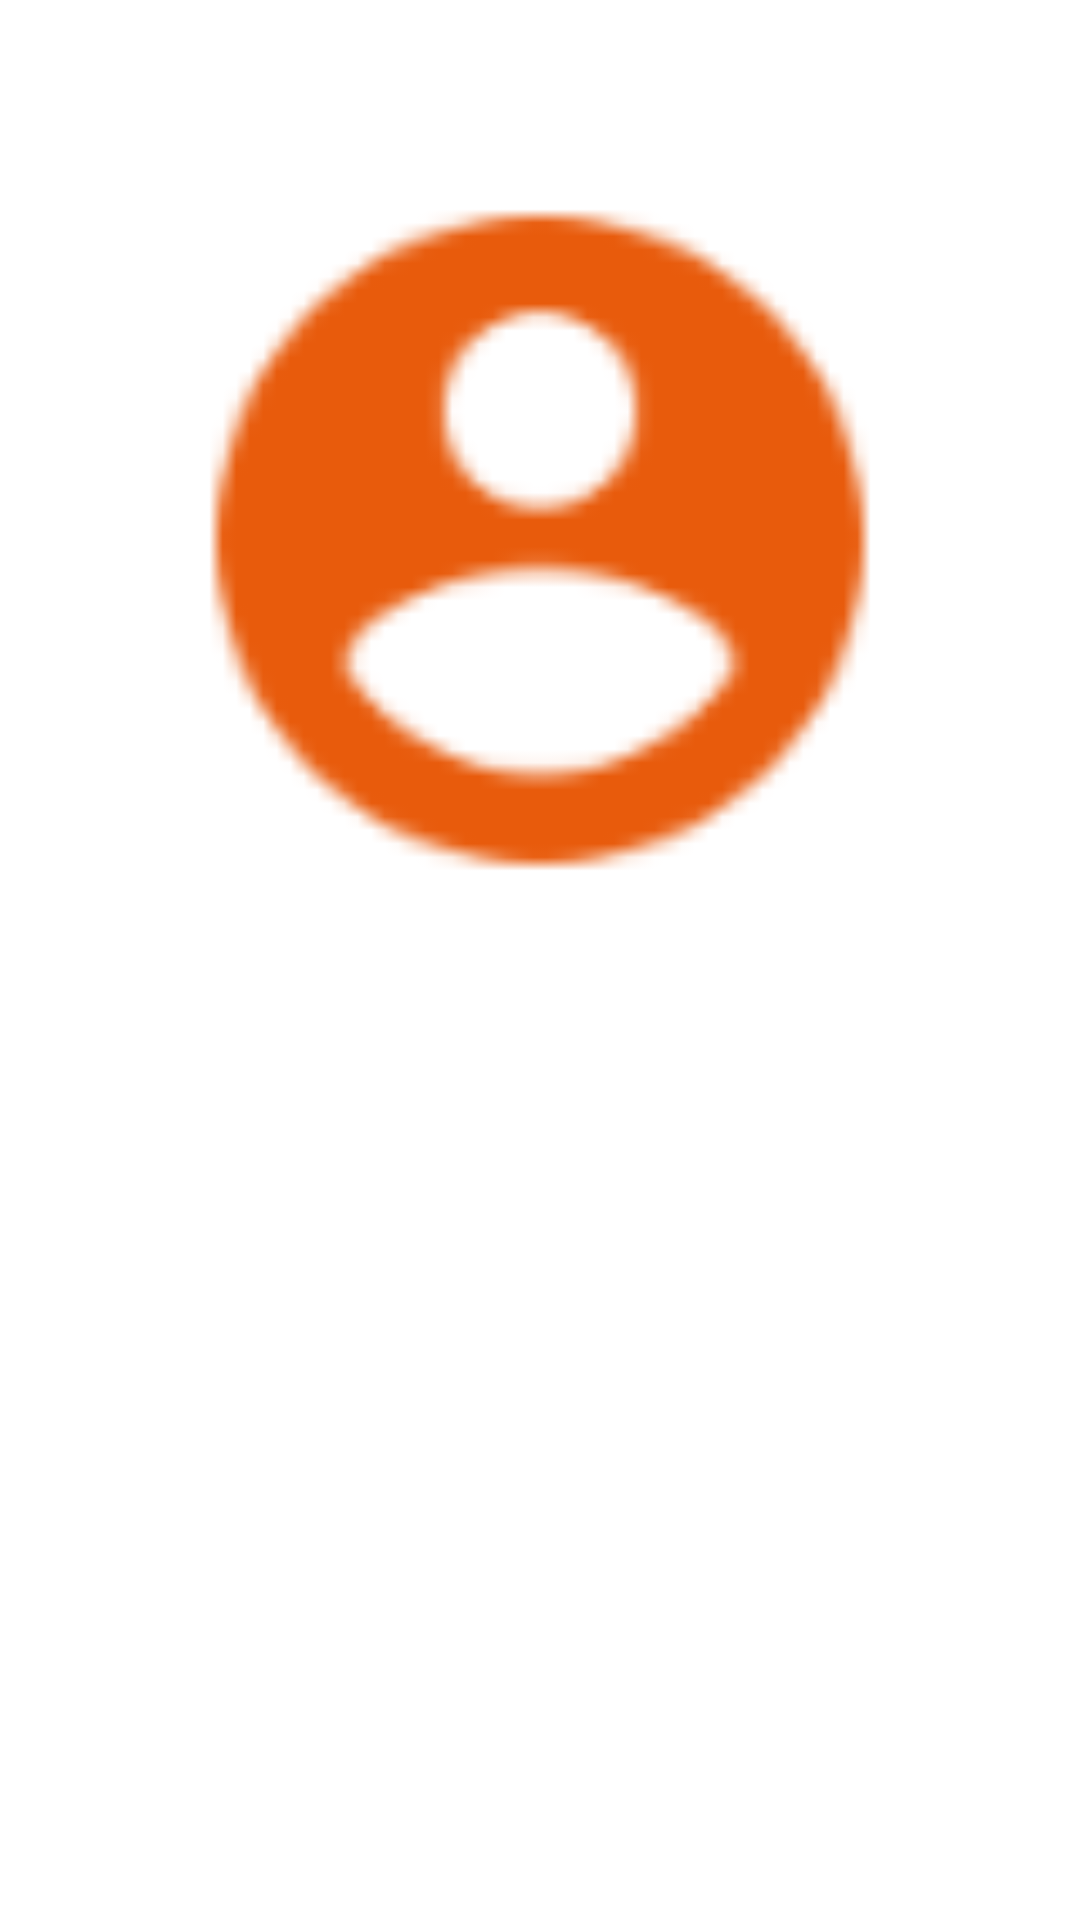

The Android layout XML behind this screen, and the referenced resources:
<!-- AndroidManifest.xml: application theme Theme.Mc -->
<!-- res/layout/users_items.xml -->
<?xml version="1.0" encoding="utf-8"?>
<RelativeLayout xmlns:android="http://schemas.android.com/apk/res/android"
    android:orientation="vertical" android:layout_width="match_parent"
    android:layout_height="match_parent"
    android:background="@android:color/white">

    <ImageView
        android:id="@+id/userimageView"
        android:layout_width="match_parent"
        android:layout_height="wrap_content"
        android:src="@drawable/ic_account"
        android:layout_alignParentLeft="true"
        android:layout_alignParentTop="true"
        android:scaleType="fitXY"
        android:adjustViewBounds="true"/>
    <ImageView
        android:id="@+id/checkimageView"
        android:layout_width="match_parent"
        android:layout_height="wrap_content"
        android:src="@drawable/ic_done"
        android:layout_alignParentLeft="true"
        android:layout_alignParentTop="true"
        android:scaleType="fitXY"
        android:adjustViewBounds="true"
        android:visibility="invisible"/>

    <TextView
        android:id="@+id/nameLabel"
        android:layout_width="wrap_content"
        android:layout_height="44dp"
        android:maxLines="2"
        android:padding="4dp"
        android:layout_alignParentLeft="true"
        android:layout_below="@+id/userimageView"/>


</RelativeLayout>
<!-- resources referenced by this layout -->
<resources>
  <!-- drawable selectable_background_mc (drawable) -->
  <?xml version="1.0" encoding="utf-8"?>
  <selector xmlns:android="http://schemas.android.com/apk/res/android"
          android:exitFadeDuration="@android:integer/config_mediumAnimTime" >
      <item android:state_pressed="false" android:state_focused="true" android:drawable="@drawable/list_focused_mc" />
      <item android:state_pressed="true" android:drawable="@drawable/list_pressed_mc" />
      <item android:drawable="@android:color/transparent" />
  </selector>
  <style name="PopupMenu.Mc" parent="@style/Widget.AppCompat.Light.PopupMenu">
          <item name="android:popupBackground">@drawable/menu_dropdown_panel_mc</item>
      </style>
  <style name="DropDownListView.Mc" parent="@style/Widget.AppCompat.Light.ListView.DropDown">
          <item name="android:listSelector">@drawable/selectable_background_mc</item>
      </style>
  <style name="ActionBarTabStyle.Mc" parent="@style/Widget.AppCompat.Light.ActionBar.TabView">
          <item name="android:background">@drawable/tab_indicator_ab_mc</item>
      </style>
  <style name="DropDownNav.Mc" parent="@style/Widget.AppCompat.Light.Spinner.DropDown.ActionBar">
          <item name="android:background">@drawable/spinner_background_ab_mc</item>
          <item name="android:popupBackground">@drawable/menu_dropdown_panel_mc</item>
          <item name="android:dropDownSelector">@drawable/selectable_background_mc</item>
      </style>
  <style name="ActionBar.Solid.Mc" parent="@style/Widget.AppCompat.Light.ActionBar.Solid">
          <item name="background">@drawable/ab_solid_mc</item>
          <item name="backgroundStacked">@drawable/ab_stacked_solid_mc</item>
          <item name="backgroundSplit">@drawable/ab_bottom_solid_mc</item>
          <item name="progressBarStyle">@style/ProgressBar.Mc</item>
      </style>
  <style name="ActionButton.CloseMode.Mc" parent="@style/Widget.AppCompat.Light.ActionButton.CloseMode">
          <item name="android:background">@drawable/btn_cab_done_mc</item>
      </style>
  <!-- drawable spinner_background_ab_mc (drawable) -->
  <?xml version="1.0" encoding="utf-8"?>
  <selector xmlns:android="http://schemas.android.com/apk/res/android">
      <item android:state_enabled="false"
          android:drawable="@drawable/spinner_ab_disabled_mc" />
      <item android:state_pressed="true"
          android:drawable="@drawable/spinner_ab_pressed_mc" />
      <item android:state_pressed="false" android:state_focused="true"
          android:drawable="@drawable/spinner_ab_focused_mc" />
      <item android:drawable="@drawable/spinner_ab_default_mc" />
  </selector>
  <style name="ProgressBar.Mc" parent="@style/Widget.AppCompat.ProgressBar.Horizontal">
          <item name="android:progressDrawable">@drawable/progress_horizontal_mc</item>
      </style>
  <!-- drawable btn_cab_done_mc (drawable) -->
  <?xml version="1.0" encoding="utf-8"?>
  <selector xmlns:android="http://schemas.android.com/apk/res/android">
      <item android:state_pressed="true"
          android:drawable="@drawable/btn_cab_done_pressed_mc" />
      <item android:state_focused="true" android:state_enabled="true"
          android:drawable="@drawable/btn_cab_done_focused_mc" />
      <item android:state_enabled="true"
          android:drawable="@drawable/btn_cab_done_default_mc" />
  </selector>
  <!-- drawable progress_horizontal_mc (drawable) -->
  <?xml version="1.0" encoding="utf-8"?>
  <layer-list xmlns:android="http://schemas.android.com/apk/res/android">
  
      <item android:id="@android:id/background"
            android:drawable="@drawable/progress_bg_mc" />
  
      <item android:id="@android:id/secondaryProgress">
          <scale android:scaleWidth="100%"
                 android:drawable="@drawable/progress_secondary_mc" />
      </item>
  
      <item android:id="@android:id/progress">
          <scale android:scaleWidth="100%"
                 android:drawable="@drawable/progress_primary_mc" />
      </item>
  
  </layer-list>
</resources>
